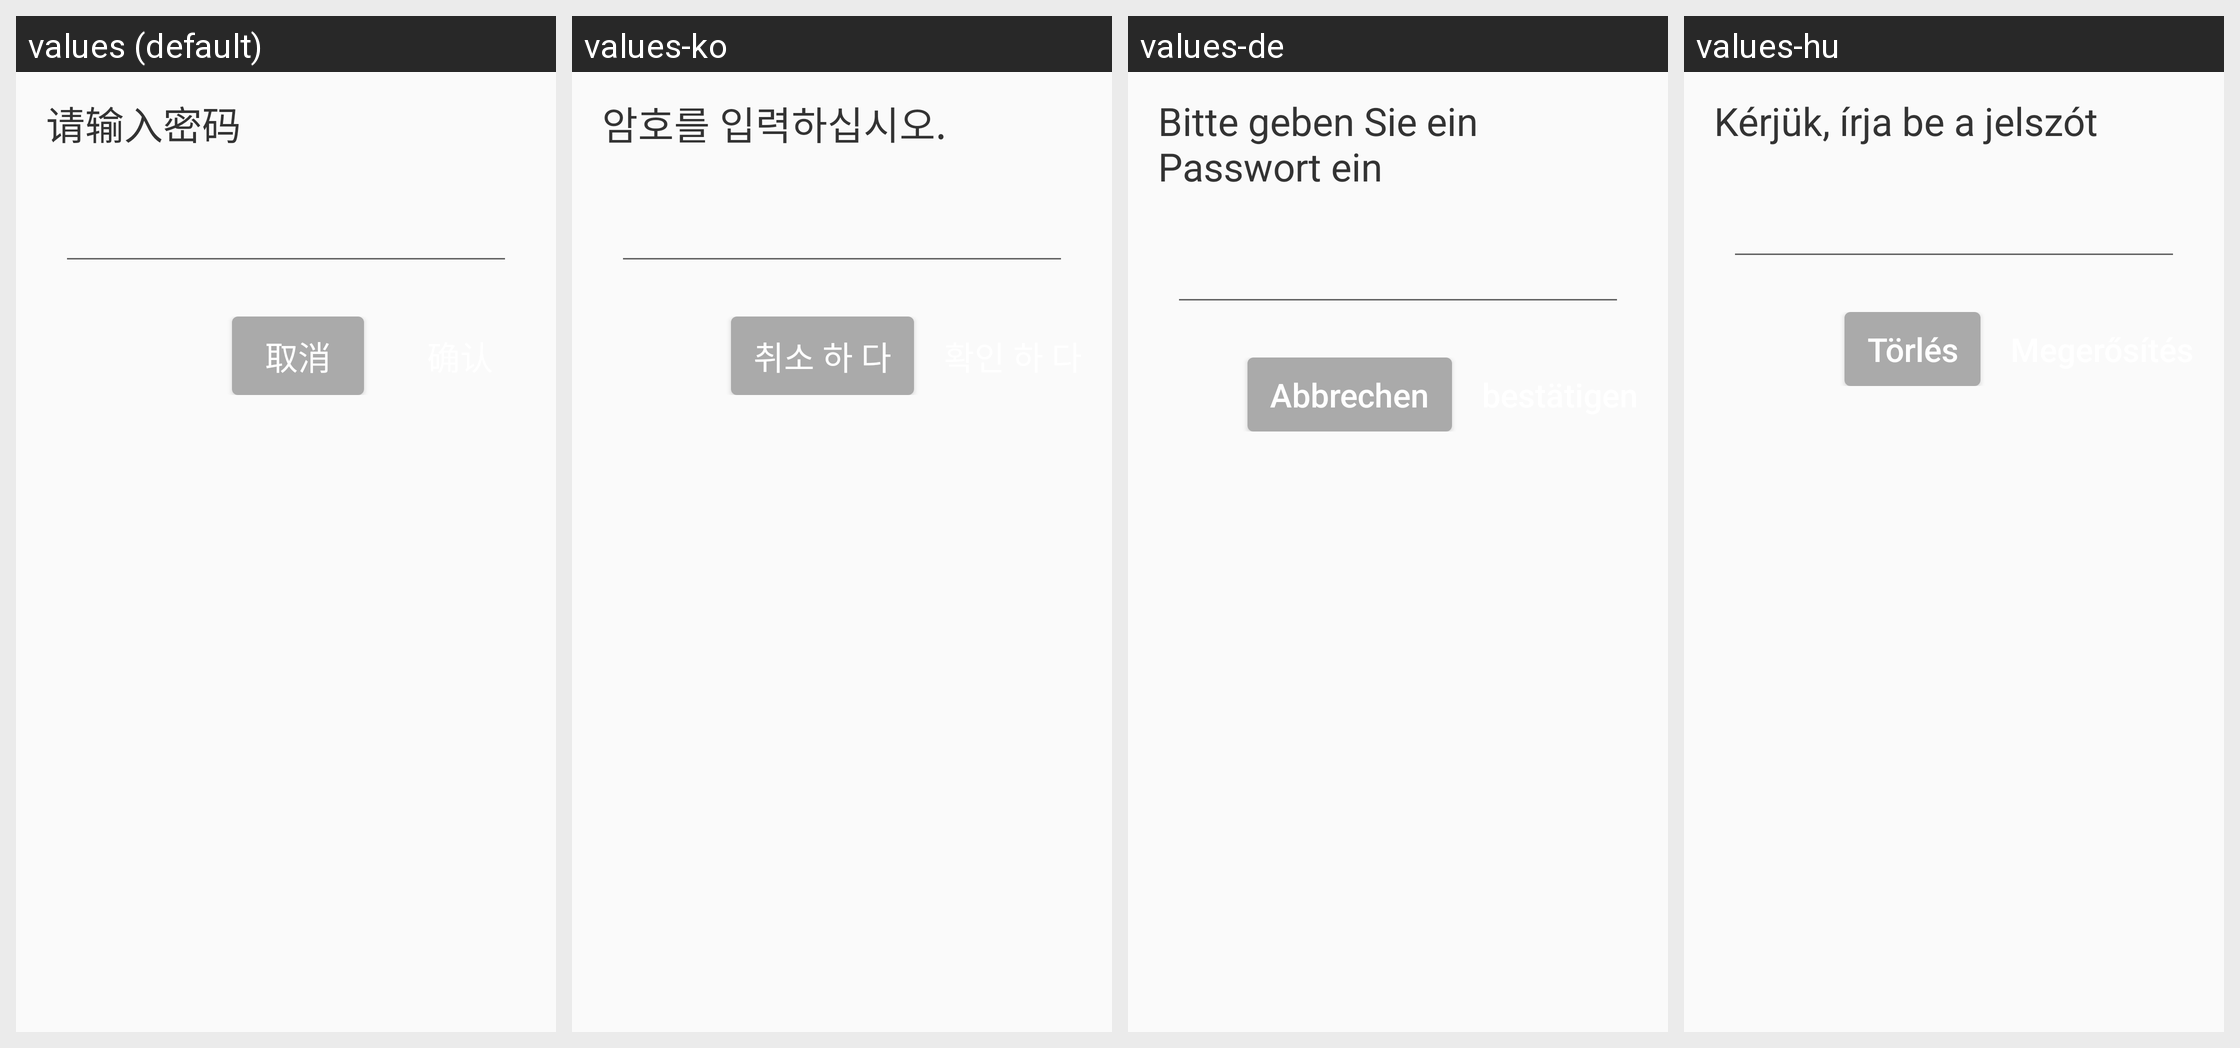

For this localized Android screen grid, give each drawn string resource with its value in every locale shown.
Android screen res/layout/layout_input_setting_password.xml rendered under 4 locales, left to right: values (default), values-ko, values-de, values-hu. Device: Nexus 5 (rendered at 1080×1920; each locale shown at half size, 540×960, under a caption strip naming it); theme Theme.DeligoRobot.
Other locales in the repository, not shown: values-ar, values-en, values-es, values-fr, values-ja, values-nl, values-pl, values-pt, values-ru, values-sk, values-th, values-vi, values-zh-rHK.
Strings drawn on this screen, with the default value and each locale's value (text and hints the layout hard-codes, and strings that could not be matched under every locale, appear in the picture but are not listed):

text_please_input_password
  values: 请输入密码
  values-ko: 암호를 입력하십시오.
  values-de: Bitte geben Sie ein Passwort ein
  values-hu: Kérjük, írja be a jelszót

text_cancel
  values: 取消
  values-ko: 취소 하 다
  values-de: Abbrechen
  values-hu: Törlés
